Run: headless pygame with SDL's dummy video driver; simulated clock (each Clock.tick advances the game by its frame time, no real sleeping); random seed 0; keys injected as events and as key.get_pressed() state; no mouse input.
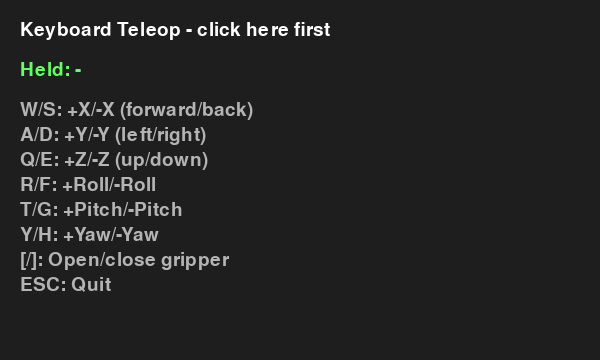
Frame 1 of 4 · flips 1–60 · no input
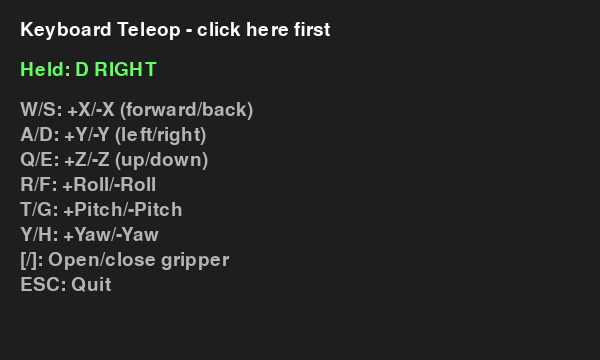
Frame 2 of 4 · flips 61–180 · tapped SPACE, RETURN · held RIGHT (→), D
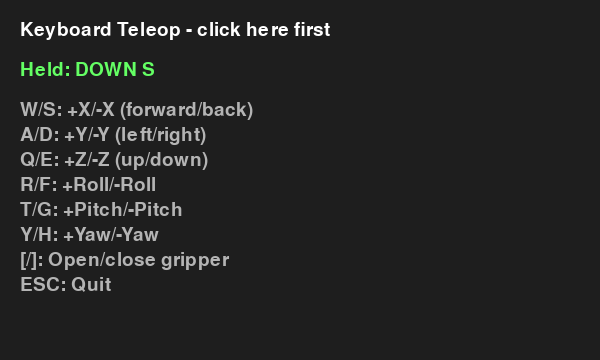
Frame 3 of 4 · flips 181–300 · held DOWN (↓), S
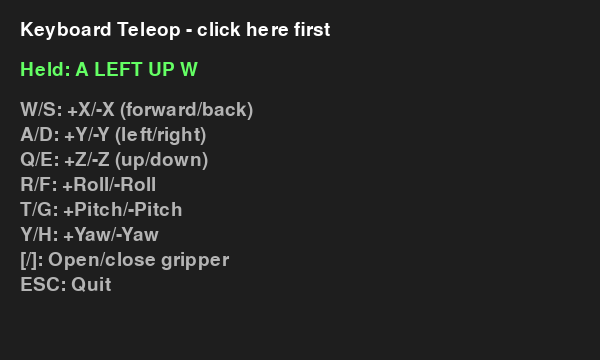
Frame 4 of 4 · flips 301–420 · held LEFT (←), A, UP (↑), W

The pygame program that drew these frames:

"""Standalone pygame key window.

macOS (Cocoa) only allows windows on a process's main thread, but DimOS runs
module code on worker threads. This script runs as its own process so pygame
owns the main thread, and streams key events to stdout as JSON lines:

    {"t": "down", "k": <pygame key code>}
    {"t": "up", "k": <pygame key code>}
    {"t": "quit"}
"""

from __future__ import annotations

import json
import os
import sys

os.environ.setdefault("PYGAME_HIDE_SUPPORT_PROMPT", "1")

import pygame

CONTROLS = [
    ("W/S", "+X/-X (forward/back)"),
    ("A/D", "+Y/-Y (left/right)"),
    ("Q/E", "+Z/-Z (up/down)"),
    ("R/F", "+Roll/-Roll"),
    ("T/G", "+Pitch/-Pitch"),
    ("Y/H", "+Yaw/-Yaw"),
    ("[/]", "Open/close gripper"),
    ("ESC", "Quit"),
]


def emit(msg: dict[str, object]) -> None:
    sys.stdout.write(json.dumps(msg) + "\n")
    sys.stdout.flush()


def replay_script(script: str) -> None:
    """Headless test mode: YAMMAC_SCRIPTED_KEYS="w:2,q:1,[:0" holds each key for N seconds."""
    import time

    time.sleep(float(os.environ.get("YAMMAC_SCRIPT_DELAY", "15")))
    for step in script.split(","):
        name, _, hold = step.partition(":")
        code = pygame.key.key_code(name)
        emit({"t": "down", "k": code})
        time.sleep(float(hold or 0))
        emit({"t": "up", "k": code})
        time.sleep(0.5)
    time.sleep(3600)


def main() -> None:
    script = os.environ.get("YAMMAC_SCRIPTED_KEYS")
    if script:
        pygame.init()
        replay_script(script)
        return
    pygame.init()
    screen = pygame.display.set_mode((600, 360))
    pygame.display.set_caption("OpenYAM Keyboard Teleop (macOS)")
    font = pygame.font.Font(None, 28)
    clock = pygame.time.Clock()
    held: set[str] = set()

    running = True
    while running:
        for event in pygame.event.get():
            if event.type == pygame.QUIT:
                running = False
            elif event.type == pygame.KEYDOWN:
                if event.key == pygame.K_ESCAPE:
                    running = False
                else:
                    held.add(pygame.key.name(event.key))
                    emit({"t": "down", "k": event.key})
            elif event.type == pygame.KEYUP:
                held.discard(pygame.key.name(event.key))
                emit({"t": "up", "k": event.key})
            elif event.type == pygame.WINDOWFOCUSLOST:
                # Releasing focus must not leave the arm jogging.
                for name in list(held):
                    emit({"t": "up", "k": pygame.key.key_code(name)})
                held.clear()

        screen.fill((30, 30, 30))
        screen.blit(font.render("Keyboard Teleop - click here first", True, (255, 255, 255)), (20, 20))
        held_text = "Held: " + (" ".join(sorted(held)).upper() or "-")
        screen.blit(font.render(held_text, True, (100, 255, 100)), (20, 60))
        y = 100
        for key, desc in CONTROLS:
            screen.blit(font.render(f"{key}: {desc}", True, (180, 180, 180)), (20, y))
            y += 25
        pygame.display.flip()
        clock.tick(50)

    emit({"t": "quit"})
    pygame.quit()


if __name__ == "__main__":
    main()
